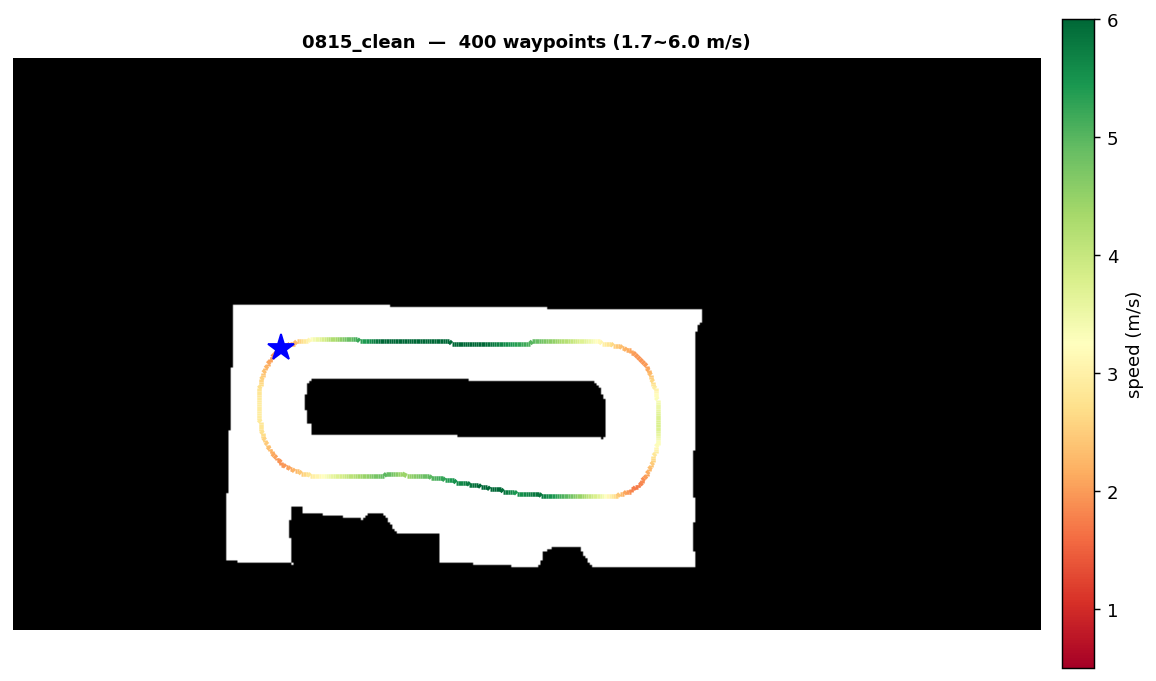

The data file committed next to this chart (first rows):
x, y, speed
0.4927, 2.756, 2.195
0.4545, 2.727, 2.013
0.4179, 2.696, 1.812
0.3828, 2.663, 1.852
0.3493, 2.628, 1.896
0.3173, 2.591, 1.944
0.2868, 2.552, 1.996
0.2579, 2.511, 2.051
0.2305, 2.469, 2.108
0.2046, 2.425, 2.167
0.1802, 2.38, 2.227
0.1574, 2.333, 2.288
0.1361, 2.285, 2.348
0.1163, 2.235, 2.409
0.0980, 2.185, 2.468
0.0812, 2.133, 2.525
0.0659, 2.08, 2.58
0.0521, 2.027, 2.633
0.0398, 1.972, 2.683
0.0289, 1.917, 2.729
0.0196, 1.861, 2.771
0.0118, 1.805, 2.808
0.0054, 1.748, 2.841
0.0005, 1.691, 2.869
-0.0029, 1.633, 2.891
-0.0049, 1.575, 2.909
-0.0054, 1.518, 2.92
-0.0044, 1.459, 2.926
-0.0020, 1.401, 2.926
0.0019, 1.343, 2.92
0.0072, 1.286, 2.908
0.0140, 1.228, 2.891
0.0222, 1.171, 2.868
0.0318, 1.114, 2.84
0.0429, 1.058, 2.807
0.0555, 1.003, 2.769
0.0694, 0.9479, 2.727
0.0848, 0.8939, 2.681
0.1016, 0.8407, 2.632
0.1198, 0.7885, 2.579
0.1394, 0.7373, 2.523
0.1605, 0.6873, 2.466
0.1829, 0.6384, 2.407
0.2068, 0.5909, 2.346
0.2320, 0.5447, 2.285
0.2587, 0.5000, 2.225
0.2867, 0.4568, 2.164
0.3162, 0.4153, 2.105
0.3470, 0.3755, 2.048
0.3792, 0.3375, 1.994
0.4128, 0.3014, 1.952
0.4477, 0.2672, 1.933
0.4840, 0.2351, 1.938
0.5216, 0.2048, 1.954
0.5605, 0.1764, 1.979
0.6006, 0.1498, 2.011
0.6420, 0.1249, 2.05
0.6845, 0.1017, 2.096
0.7281, 0.0802, 2.15
0.7729, 0.0603, 2.21
... 340 more rows
